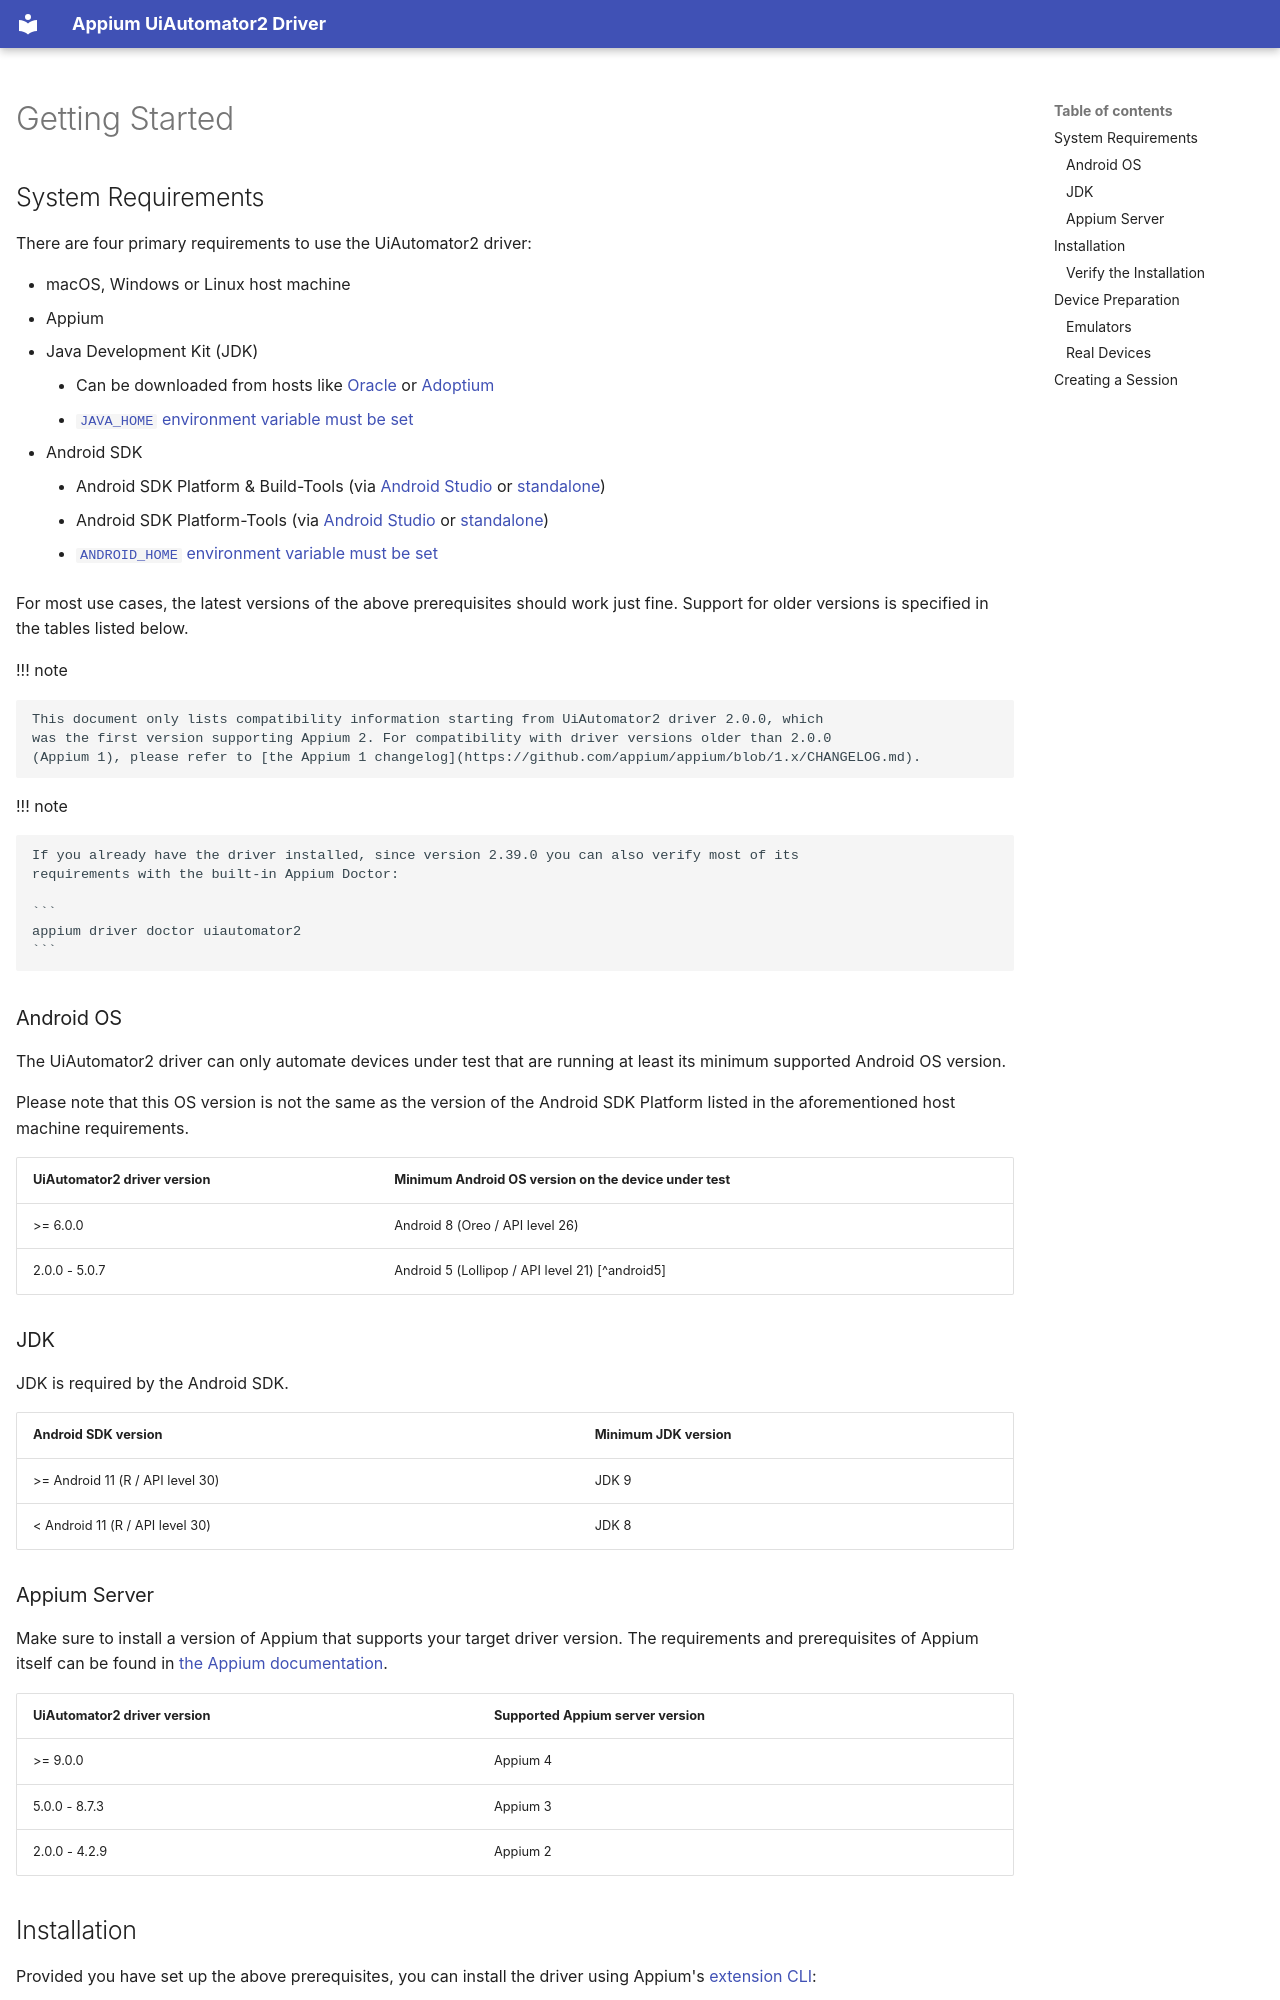

repository: appium/appium-uiautomator2-driver · page: getting-started/index.html · generator: mkdocs

---
hide:
  - navigation

title: Getting Started
---

## System Requirements

There are four primary requirements to use the UiAutomator2 driver:

* macOS, Windows or Linux host machine
* Appium
* Java Development Kit (JDK)
    * Can be downloaded from hosts like [Oracle](https://jdk.java.net/) or [Adoptium](https://adoptium.net/en-GB/temurin/releases/)
    * [`JAVA_HOME` environment variable must be set](https://www.baeldung.com/java-home-on-windows-7-8-10-mac-os-x-linux)
* Android SDK
    * Android SDK Platform & Build-Tools (via [Android Studio](https://developer.android.com/studio) or [standalone](https://developer.android.com/tools/sdkmanager))
    * Android SDK Platform-Tools (via [Android Studio](https://developer.android.com/studio) or [standalone](https://developer.android.com/tools/releases/platform-tools))
    * [`ANDROID_HOME` environment variable must be set](https://developer.android.com/tools/variables)

For most use cases, the latest versions of the above prerequisites should work just fine. Support for
older versions is specified in the tables listed below.

!!! note

    This document only lists compatibility information starting from UiAutomator2 driver 2.0.0, which
    was the first version supporting Appium 2. For compatibility with driver versions older than 2.0.0
    (Appium 1), please refer to [the Appium 1 changelog](https://github.com/appium/appium/blob/1.x/CHANGELOG.md).

!!! note

    If you already have the driver installed, since version 2.39.0 you can also verify most of its
    requirements with the built-in Appium Doctor:

    ```
    appium driver doctor uiautomator2
    ```

### Android OS

The UiAutomator2 driver can only automate devices under test that are running at least its minimum
supported Android OS version.

Please note that this OS version is not the same as the version of the Android SDK Platform listed
in the aforementioned host machine requirements.

| UiAutomator2 driver version | Minimum Android OS version on the device under test |
| --- | --- |
| >= 6.0.0 | Android 8 (Oreo / API level 26) |
| 2.0.0 - 5.0.7 | Android 5 (Lollipop / API level 21) [^android5] |

### JDK

JDK is required by the Android SDK.

| Android SDK version | Minimum JDK version |
| --- | --- |
| >= Android 11 (R / API level 30) | JDK 9 |
| < Android 11 (R / API level 30) | JDK 8 |

### Appium Server

Make sure to install a version of Appium that supports your target driver version. The requirements
and prerequisites of Appium itself can be found in [the Appium documentation](https://appium.io/docs/en/latest/quickstart/install/).

| UiAutomator2 driver version | Supported Appium server version |
| --- | --- |
| >= 9.0.0 | Appium 4 |
| 5.0.0 - 8.7.3 | Appium 3 |
| 2.0.0 - 4.2.9 | Appium 2 |
